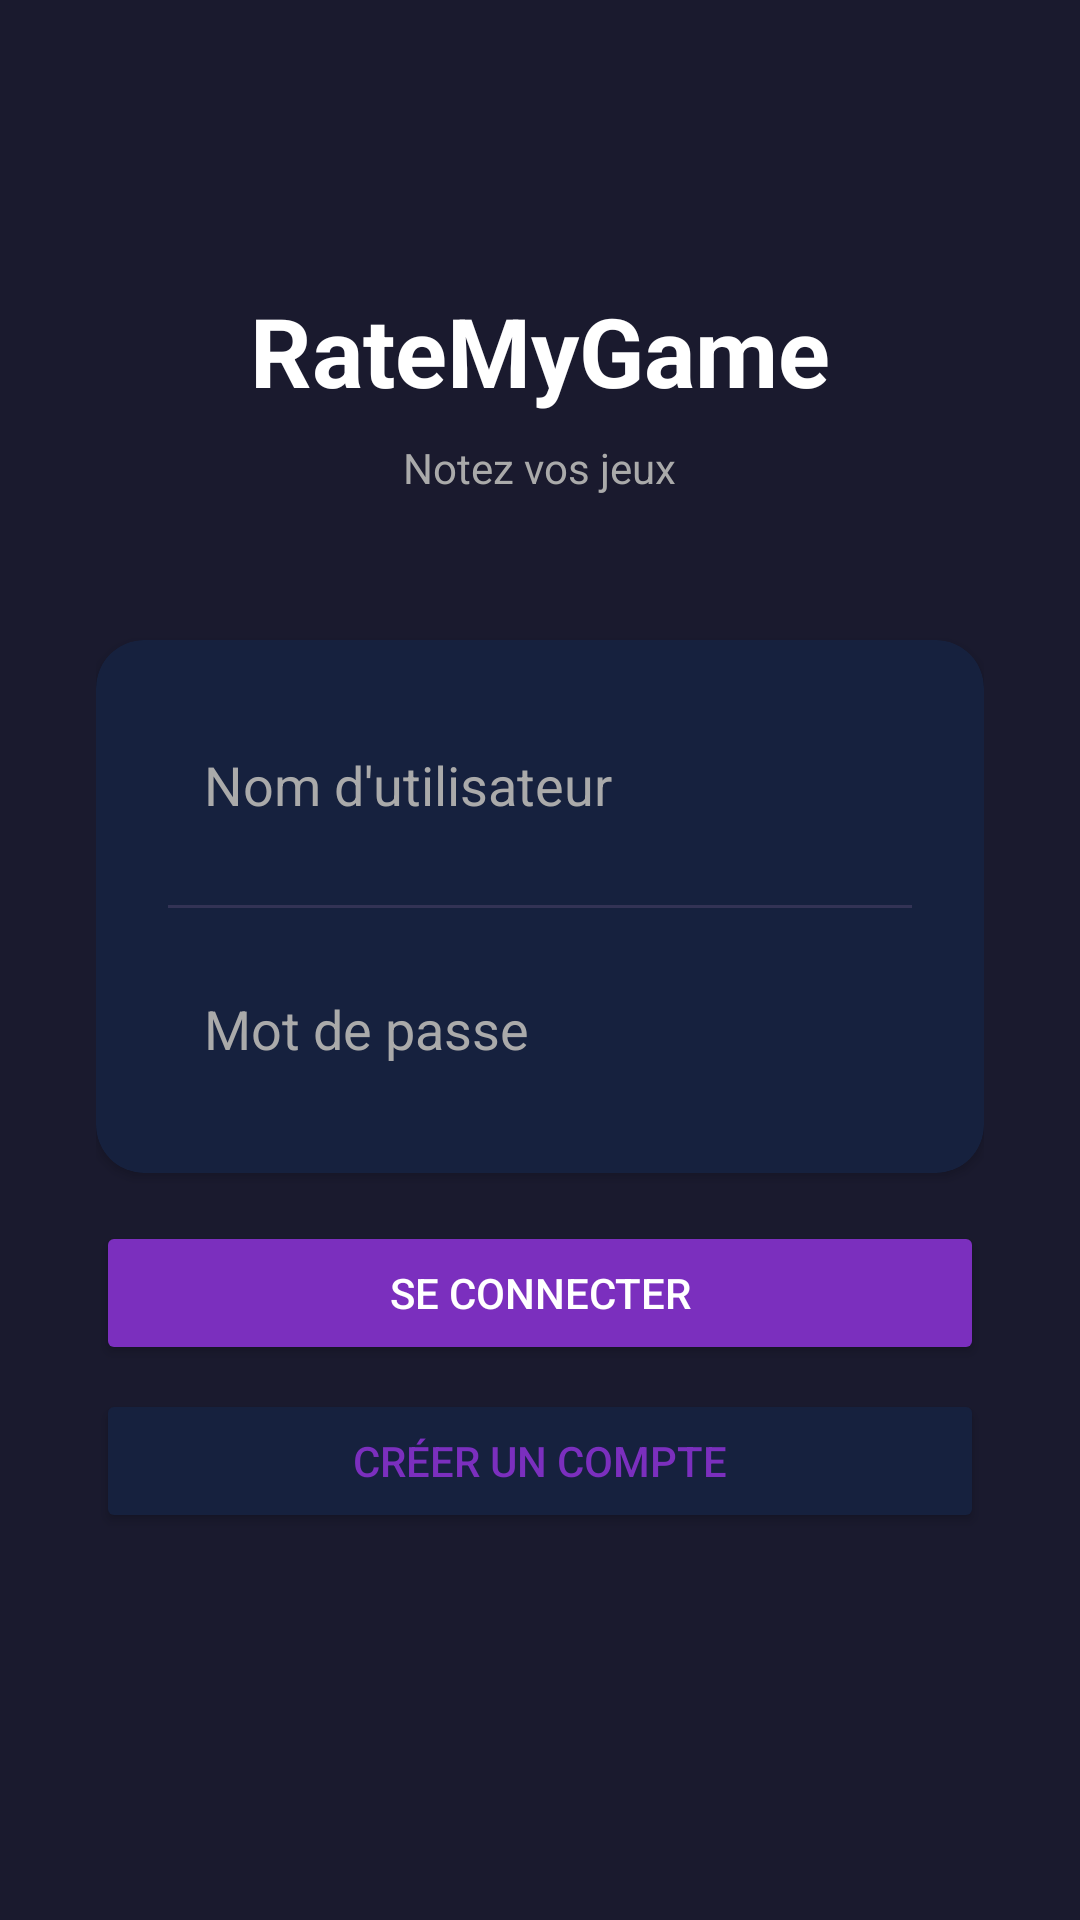

This screen was rendered from an Android layout file. Write that file and the resources it references.
<!-- AndroidManifest.xml: application theme Theme.Rmg -->
<!-- res/layout/activity_auth.xml -->
<?xml version="1.0" encoding="utf-8"?>
<LinearLayout xmlns:android="http://schemas.android.com/apk/res/android"
    android:layout_width="match_parent"
    android:layout_height="match_parent"
    android:background="#1a1a2e"
    android:gravity="center"
    android:orientation="vertical"
    android:padding="32dp">

    <TextView
        android:layout_width="wrap_content"
        android:layout_height="wrap_content"
        android:layout_marginBottom="8dp"
        android:text="RateMyGame"
        android:textColor="#FFFFFF"
        android:textSize="32sp"
        android:textStyle="bold" />

    <TextView
        android:layout_width="wrap_content"
        android:layout_height="wrap_content"
        android:layout_marginBottom="48dp"
        android:text="Notez vos jeux"
        android:textColor="#AAAAAA"
        android:textSize="14sp" />

    <androidx.cardview.widget.CardView xmlns:app="http://schemas.android.com/apk/res-auto"
        android:layout_width="match_parent"
        android:layout_height="wrap_content"
        android:layout_marginBottom="16dp"
        app:cardBackgroundColor="#16213e"
        app:cardCornerRadius="16dp">

        <LinearLayout
            android:layout_width="match_parent"
            android:layout_height="wrap_content"
            android:orientation="vertical"
            android:padding="24dp">

            <EditText
                android:id="@+id/etUsername"
                android:layout_width="match_parent"
                android:layout_height="wrap_content"
                android:layout_marginBottom="16dp"
                android:background="@null"
                android:hint="Nom d'utilisateur"
                android:inputType="text"
                android:padding="12dp"
                android:textColor="#FFFFFF"
                android:textColorHint="#AAAAAA" />

            <View
                android:layout_width="match_parent"
                android:layout_height="1dp"
                android:layout_marginBottom="16dp"
                android:background="#333355" />

            <EditText
                android:id="@+id/etPassword"
                android:layout_width="match_parent"
                android:layout_height="wrap_content"
                android:background="@null"
                android:hint="Mot de passe"
                android:inputType="textPassword"
                android:padding="12dp"
                android:textColor="#FFFFFF"
                android:textColorHint="#AAAAAA" />

        </LinearLayout>

    </androidx.cardview.widget.CardView>

    <Button
        android:id="@+id/btnSignIn"
        android:layout_width="match_parent"
        android:layout_height="wrap_content"
        android:layout_marginBottom="8dp"
        android:backgroundTint="#7B2FBE"
        android:text="Se connecter"
        android:textColor="#FFFFFF" />

    <Button
        android:id="@+id/btnSignUp"
        android:layout_width="match_parent"
        android:layout_height="wrap_content"
        android:backgroundTint="#16213e"
        android:text="Créer un compte"
        android:textColor="#7B2FBE" />

    <TextView
        android:id="@+id/tvError"
        android:layout_width="wrap_content"
        android:layout_height="wrap_content"
        android:layout_marginTop="16dp"
        android:text=""
        android:textColor="#FF3B30"
        android:textSize="13sp" />

</LinearLayout>
<!-- resources referenced by this layout -->
<resources>
  <style name="Theme.Rmg" parent="Base.Theme.Rmg" />
  <style name="Base.Theme.Rmg" parent="Theme.Material3.DayNight.NoActionBar">
          
          
      </style>
</resources>
